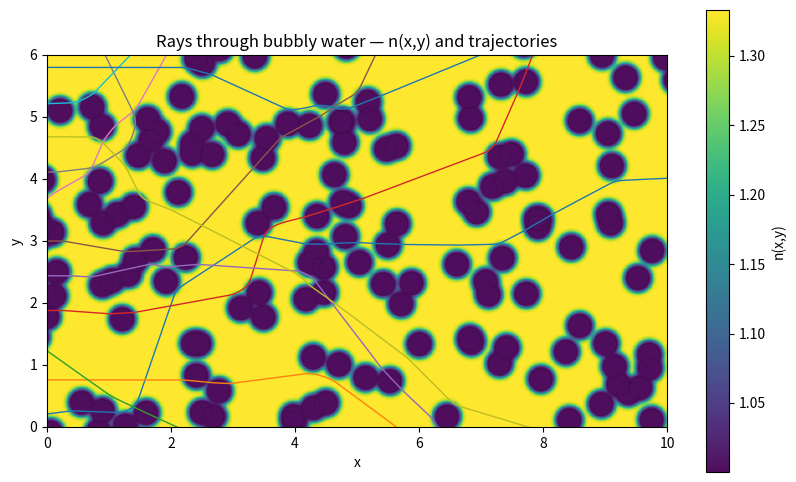

The matplotlib source for this figure:


import numpy as np
import math
import matplotlib.pyplot as plt
from matplotlib.patches import Circle

# -------------------- PARAMETERS --------------------
# domain (rectangle)
region = ((0.0, 10.0), (0.0, 6.0))  # (xmin,xmax),(ymin,ymax)
width = region[0][1] - region[0][0]
height = region[1][1] - region[1][0]
area = width * height

# PPP parameters: either set fixed_lambda or target phi (coverage)
use_target_phi = True
phi_target = 0.2       # if use_target_phi True, compute lambda from phi
fixed_lambda = None     # set to a number to override phi

# bubble radius options
fixed_radius = 0.18
random_radii = False    # if True, sample radii from radius_dist
radius_dist = {"type":"normal", "mean":0.18, "std":0.03, "min":0.05, "max":0.4}

# refractive indices
n_water = 1.3330
n_bubble = 1.0003

# grid for n(x,y)
Nx, Ny = 500, 300   # grid resolution; increase for more accuracy
xg = np.linspace(region[0][0], region[0][1], Nx)
yg = np.linspace(region[1][0], region[1][1], Ny)
dx = xg[1] - xg[0]
dy = yg[1] - yg[0]
XX, YY = np.meshgrid(xg, yg, indexing='xy')  # shape (Ny, Nx)

# smoothing / edge choices
use_soft_edges = True      # True: smooth transition near disk boundary; False: sharp boolean mask
soft_sigma_frac = 0.25     # sigma = r * soft_sigma_frac

# ray tracing parameters
n_rays = 11
y_span = (region[1][0] + 0.2, region[1][1] - 0.2)
angle_deg = 0.0    # initial angle (0 = left->right)
ds = 0.005         # ODE step (arc-length parameter)
max_steps = 15000

# padding: simulate PPP in slightly larger region so bubbles outside can cover interior near edges
pad = max(1.0, fixed_radius * 3.0)
sim_region = ((region[0][0]-pad, region[0][1]+pad), (region[1][0]-pad, region[1][1]+pad))

# RNG seed for reproducibility
np.random.seed(3)


# -------------------- helper functions --------------------
def lambda_from_phi(phi, r_sq_mean):
    """Return homogeneous PPP intensity λ for target coverage phi and E[R^2]."""
    return -math.log(1 - phi) / (math.pi * r_sq_mean)

def sample_radii(N):
    """Return array of radii of length N."""
    if not random_radii:
        return np.full(N, fixed_radius)
    typ = radius_dist.get("type", "normal")
    if typ == "normal":
        rs = np.random.normal(radius_dist["mean"], radius_dist["std"], size=N)
    elif typ == "uniform":
        low = radius_dist["low"]; high = radius_dist["high"]
        rs = np.random.uniform(low, high, size=N)
    else:
        rs = np.full(N, fixed_radius)
    rs = np.clip(rs, radius_dist.get("min", 1e-6), radius_dist.get("max", 10.0))
    return rs


# -------------------- simulate PPP centers (homogeneous) --------------------
if fixed_lambda is not None:
    lam = float(fixed_lambda)
else:
    if use_target_phi:
        if random_radii:
            # quick Monte Carlo estimate of E[R^2]
            trial = np.random.normal(radius_dist["mean"], radius_dist["std"], size=200000)
            trial = np.clip(trial, radius_dist.get("min", 1e-6), radius_dist.get("max", 10.0))
            E_R2 = np.mean(trial**2)
        else:
            E_R2 = fixed_radius**2
        lam = lambda_from_phi(phi_target, E_R2)
    else:
        lam = 1.0

sim_x0, sim_x1 = sim_region[0]
sim_y0, sim_y1 = sim_region[1]
sim_area = (sim_x1 - sim_x0) * (sim_y1 - sim_y0)

# draw Poisson(N) in padded simulation region
N_sim = np.random.poisson(lam * sim_area)
xs_all = np.random.uniform(sim_x0, sim_x1, N_sim)
ys_all = np.random.uniform(sim_y0, sim_y1, N_sim)
rs_all = sample_radii(N_sim)

# keep only bubbles that could affect the main window (to save work)
keep_mask = (xs_all >= region[0][0] - rs_all) & (xs_all <= region[0][1] + rs_all) & \
            (ys_all >= region[1][0] - rs_all) & (ys_all <= region[1][1] + rs_all)
xs = xs_all[keep_mask]; ys = ys_all[keep_mask]; rs = rs_all[keep_mask]
N = xs.size

print(f"Simulated {N_sim} centers in padded region (λ={lam:.4f}). {N} centers affect window after cropping.")


# -------------------- build refractive-index field n(x,y) --------------------
n_field = np.full(XX.shape, n_water, dtype=float)

if use_soft_edges:
    # soft gaussian-like mask around boundary
    for cx, cy, r in zip(xs, ys, rs):
        sigma = max(1e-8, r * soft_sigma_frac)
        d = np.sqrt((XX - cx)**2 + (YY - cy)**2)
        mask = np.exp(-0.5 * ((d - r) / sigma)**2)
        mask *= (d <= (r + 3*sigma))
        mask[d <= r] = 1.0
        #Forces overlapping bubbles to combine
        n_field = mask * n_bubble + (1 - mask) * n_field
else:
    # sharp boolean mask: set to bubble index inside any disk
    for cx, cy, r in zip(xs, ys, rs):
        mask = (XX - cx)**2 + (YY - cy)**2 <= r*r
        n_field[mask] = n_bubble

# compute gradients (finite differences)
# np.gradient expects first axis = y, second = x when passing yg, xg spacings
dn_dy, dn_dx = np.gradient(n_field, yg, xg, edge_order=2)


# -------------------- empirical covered fraction (grid estimate) --------------------
covered_mask = n_field < (n_water - 1e-8)
empirical_phi = float(np.mean(covered_mask))
print(f"Empirical covered fraction on grid: {empirical_phi:.4f} (target φ = {phi_target})")


# -------------------- interpolation helpers --------------------
def bilinear_interpolate(grid_x, grid_y, field, x, y):
    """Bilinear interpolate 'field' defined on grid_x x grid_y at point (x,y)."""
    nx = grid_x.size; ny = grid_y.size
    # clamp indices
    if x <= grid_x[0]:
        ix = 0
    elif x >= grid_x[-1]:
        ix = nx - 2
    else:
        ix = np.searchsorted(grid_x, x) - 1
    if y <= grid_y[0]:
        iy = 0
    elif y >= grid_y[-1]:
        iy = ny - 2
    else:
        iy = np.searchsorted(grid_y, y) - 1
    ix = np.clip(ix, 0, nx - 2)
    iy = np.clip(iy, 0, ny - 2)
    x1, x2 = grid_x[ix], grid_x[ix + 1]
    y1, y2 = grid_y[iy], grid_y[iy + 1]
    Q11 = field[iy, ix]; Q21 = field[iy, ix + 1]; Q12 = field[iy + 1, ix]; Q22 = field[iy + 1, ix + 1]
    if (x2 - x1) == 0 or (y2 - y1) == 0:
        return Q11
    tx = (x - x1) / (x2 - x1)
    ty = (y - y1) / (y2 - y1)
    return (Q11 * (1 - tx) * (1 - ty)
            + Q21 * tx * (1 - ty)
            + Q12 * (1 - tx) * ty
            + Q22 * tx * ty)

def interp_n(x, y):
    return bilinear_interpolate(xg, yg, n_field, x, y)

def interp_grad(x, y):
    gx = bilinear_interpolate(xg, yg, dn_dx, x, y)
    gy = bilinear_interpolate(xg, yg, dn_dy, x, y)
    return np.array([gx, gy], dtype=float)


# -------------------- ray ODE and integrator --------------------
def ray_rhs(state):
    # state: [x, y, vx, vy]
    x, y, vx, vy = state
    v = np.array([vx, vy], dtype=float)
    nval = interp_n(x, y)
    gradn = interp_grad(x, y)
    vdotgrad = float(np.dot(v, gradn))
    denom = nval if abs(nval) > 1e-12 else 1.0
    dvds = (gradn - v * vdotgrad) / denom
    return np.array([vx, vy, dvds[0], dvds[1]], dtype=float)

def rk4_step(state, h):
    k1 = ray_rhs(state)
    k2 = ray_rhs(state + 0.5 * h * k1)
    k3 = ray_rhs(state + 0.5 * h * k2)
    k4 = ray_rhs(state + h * k3)
    return state + (h / 6.0) * (k1 + 2 * k2 + 2 * k3 + k4)


# -------------------- trace rays --------------------
y_initials = np.linspace(y_span[0], y_span[1], n_rays)
theta = math.radians(angle_deg)
v0 = np.array([math.cos(theta), math.sin(theta)], dtype=float)
x_start = region[0][0] - 0.2

rays = []
for y0 in y_initials:
    state = np.array([x_start, y0, v0[0], v0[1]], dtype=float)
    traj = [state.copy()]
    for step in range(max_steps):
        state = rk4_step(state, ds)
        # stop if outside domain (with margin)
        if state[0] > region[0][1] + 0.5 or state[0] < region[0][0] - 1.0 or \
           state[1] < region[1][0] - 1.0 or state[1] > region[1][1] + 1.0:
            traj.append(state.copy())
            break
        traj.append(state.copy())
    rays.append(np.array(traj))


# -------------------- PLOTTING --------------------
fig, ax = plt.subplots(figsize=(10, 6))
ax.set_xlim(region[0]); ax.set_ylim(region[1])
ax.set_aspect('equal')
ax.set_title("Rays through bubbly water — n(x,y) and trajectories")

# show n_field as image
im = ax.imshow(n_field, origin='lower',
               extent=(region[0][0], region[0][1], region[1][0], region[1][1]),
               alpha=0.95)
plt.colorbar(im, ax=ax, label='n(x,y)')

# overlay bubble boundaries (thin)
for cx, cy, r in zip(xs, ys, rs):
    circ = Circle((cx, cy), r, fill=False, linewidth=0.3, edgecolor='k', alpha=0.25)
    ax.add_patch(circ)

# plot rays
for traj in rays:
    ax.plot(traj[:, 0], traj[:, 1], linewidth=1.0)

ax.set_xlabel("x"); ax.set_ylabel("y")
plt.savefig('./ray_tracing.png')
plt.show()
